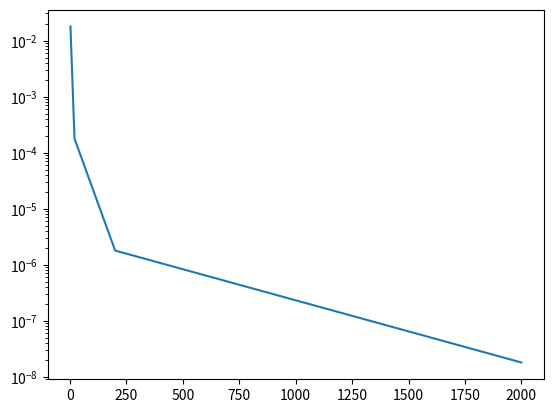

The matplotlib source for this figure:
import numpy as np
import math
import matplotlib.pyplot as plt


def taylor_exp(x):
    """
    Funcion to compute the exponential of x using 6 terms from the Taylor
    expansion.
    :param x: float
    :return: float
    """
    res = 1 + x + 0.5 * x ** 2 + (1 / 6) * x ** 3 + (1 / 24) * x ** 4 + (1 / math.factorial(5)) * x ** 5 + (
            1 / math.factorial(6)) * x ** 6
    return res


def taylorExp(x, n):
    """
    Funcion to compute the exponential of x using n terms from the Taylor
    expansion.

    :param x: float
    :param n: integer, number of terms
    :return: float
    """
    result = 0
    for i in range(n):
        result += (x ** i) / math.factorial(i)
    return result


def gaussianQuadrature(a, b, N, f, precision="double"):
    """
    Apply the Gaussian Quadrature in a function f

    :param a: float, initial point
    :param b: float, final point
    :param N: int, number of intervals
    :param f: function to integrate
    :param precision: str, "single" or "double
    :return: float, result of integration
    """
    func_dict = {'single': lambda x: np.float32(x), 'double': lambda x: x}

    I = 0
    dx = (b - a) / N

    if precision == 'single':
        a = np.float32(a)
        dx = np.float32(dx)

    for i in range(N):

        I += func_dict[precision](f(a + (i + 0.5) * dx))

    return I * dx


if __name__ == '__main__':

    # Evaluating exp(2)
    print(taylor_exp(2))

    # Comparing w/ numpy
    print(taylor_exp(2) - np.exp(2))

    # Testing more terms
    print(taylorExp(2, 10) - np.exp(2))

    # Gaussian quadrature for sin(pi/2)
    double = gaussianQuadrature(0, 0.5 * np.pi, 20, np.sin)
    print(double)

    # Gaussian quadrature single precision
    single = gaussianQuadrature(0, 0.5 * np.pi, 20, np.sin, precision="single")

    print(single - double)

    # Evaluating Integral of exp from 0 to 1 w/ different number of intervals
    results = []
    Ns = np.array([2, 20, 200, 2000])
    for N in Ns:
        results.append(gaussianQuadrature(0, 1, N, np.exp))

    # Computing error and plotting in log scale
    error = np.abs(results - (np.exp(1) - np.exp(0)))
    plt.plot(Ns, error)
    plt.yscale('logit')
    plt.show()
